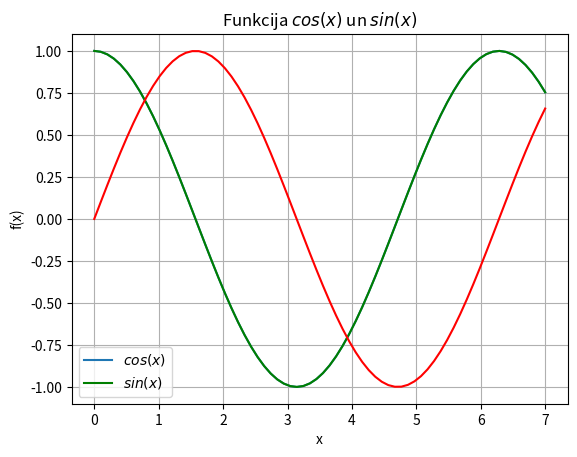

Source code (Python):
import sys
sys.path.append('/usr/local/anaconda3/lib/python3.6/site-packages')

from numpy import *
x = linspace(0, 7, 70)
y = cos(x)

from matplotlib import pyplot as plt
plt.grid()
plt.xlabel('x')
plt.ylabel('f(x)')
plt.title('Funkcija $cos(x)$ un $sin(x)$')
plt.plot(x, y)         
plt.plot(x, y, color = "#007F00")


y2 = sin(x)
plt.plot(x,y2, color = "#FF0000")

plt.legend(['$cos(x)$','$sin(x)$'])

plt.show()
